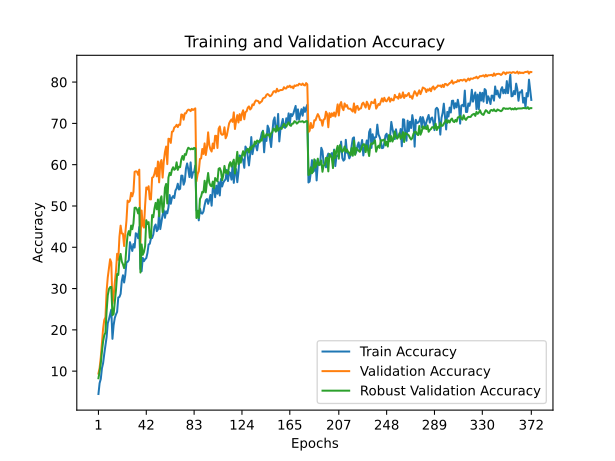

The data file committed next to this chart (first rows):
train_accuracy; train_loss; valid_accuracy; valid_loss; valid_accuracy_robust
4,4740; 4,4517; 9,4100; 4,0867; 8,2842
7,0980; 4,3059; 10,7600; 4,0302; 9,9211
8,1100; 4,2515; 13,3400; 3,8969; 11,8895
10,7080; 4,1433; 17,0400; 3,7097; 14,7474
11,9480; 4,1187; 20,2800; 3,5306; 17,2053
14,2340; 4,0110; 22,4100; 3,4595; 18,7105
16,1880; 3,9284; 23,0500; 3,5451; 19,3368
18,2400; 3,8837; 29,4400; 3,1635; 24,5474
21,6200; 3,7622; 32,7400; 3,0058; 28,3789
22,5580; 3,7019; 34,9600; 2,9677; 29,8842
23,7100; 3,6651; 37,1000; 2,8575; 30,3632
24,9040; 3,6280; 36,3200; 2,8767; 30,4053
17,8280; 3,8979; 26,3000; 3,3503; 23,5526
21,1200; 3,7715; 28,1300; 3,2106; 23,8211
22,8780; 3,7231; 31,4300; 3,0868; 26,7789
23,7240; 3,6809; 34,1800; 3,0064; 29,5316
24,3620; 3,6686; 38,4200; 2,8366; 33,5263
27,8380; 3,5258; 36,9700; 3,0183; 33,3000
27,9720; 3,5393; 42,5500; 2,7021; 37,1474
28,7180; 3,5459; 45,2400; 2,5851; 38,3895
31,8420; 3,4085; 43,3400; 2,6799; 36,5474
33,2220; 3,3683; 43,2900; 2,7725; 35,8737
31,4660; 3,4788; 40,3000; 2,8181; 34,9474
33,2800; 3,3733; 43,3900; 2,6573; 36,1526
36,3620; 3,2652; 46,4000; 2,5492; 40,1474
36,4580; 3,2734; 51,3000; 2,4110; 43,0105
36,9040; 3,2329; 50,9400; 2,4836; 43,9158
41,2400; 3,0916; 51,2500; 2,4153; 42,8526
40,1980; 3,1440; 53,1900; 2,3558; 45,2579
39,1060; 3,1751; 52,3400; 2,3467; 44,3632
40,7640; 3,1555; 53,4000; 2,3430; 45,8053
39,9280; 3,1861; 58,2600; 2,1503; 49,5579
43,3960; 3,0948; 58,4000; 2,1533; 49,6000
43,1380; 3,0356; 58,3200; 2,1461; 49,1684
42,1920; 3,1206; 57,5500; 2,1929; 48,2000
44,9060; 2,9818; 58,7900; 2,1312; 49,5526
34,7800; 3,3562; 41,0900; 2,9624; 33,8789
34,2080; 3,3540; 48,9000; 2,5286; 40,7053
37,4300; 3,2213; 45,3200; 2,8109; 38,1737
36,6340; 3,2334; 44,7600; 2,6532; 38,8632
37,1020; 3,2713; 50,1900; 2,4299; 40,3053
37,3740; 3,2984; 54,4800; 2,3046; 46,5579
38,6180; 3,2502; 54,0200; 2,3048; 45,6211
40,6900; 3,1229; 54,7800; 2,3238; 46,0842
40,8400; 3,1360; 51,6200; 2,3885; 42,2947
42,1520; 3,0465; 51,5900; 2,3925; 42,4105
42,2360; 3,1279; 56,8400; 2,2474; 47,7947
43,0680; 3,0310; 57,0100; 2,2413; 47,2737
44,9840; 3,0086; 57,8000; 2,2141; 49,3632
45,5060; 2,9860; 59,1700; 2,1640; 50,7421
43,8940; 3,0331; 57,1700; 2,2030; 49,1947
44,3260; 3,0616; 60,7700; 2,0608; 51,5684
48,6640; 2,8421; 55,7200; 2,3335; 47,4947
44,4060; 3,0993; 60,4900; 2,1329; 51,5211
46,1880; 2,9715; 61,1200; 2,0435; 52,3368
47,8500; 2,9379; 56,8700; 2,2252; 48,4947
48,9780; 2,9714; 60,7800; 2,0580; 49,8263
47,1260; 2,9304; 63,0600; 1,9912; 54,3947
48,7080; 2,8824; 64,3900; 1,9395; 55,3421
48,2220; 2,9628; 60,1300; 2,1214; 50,5947
... 312 more rows
